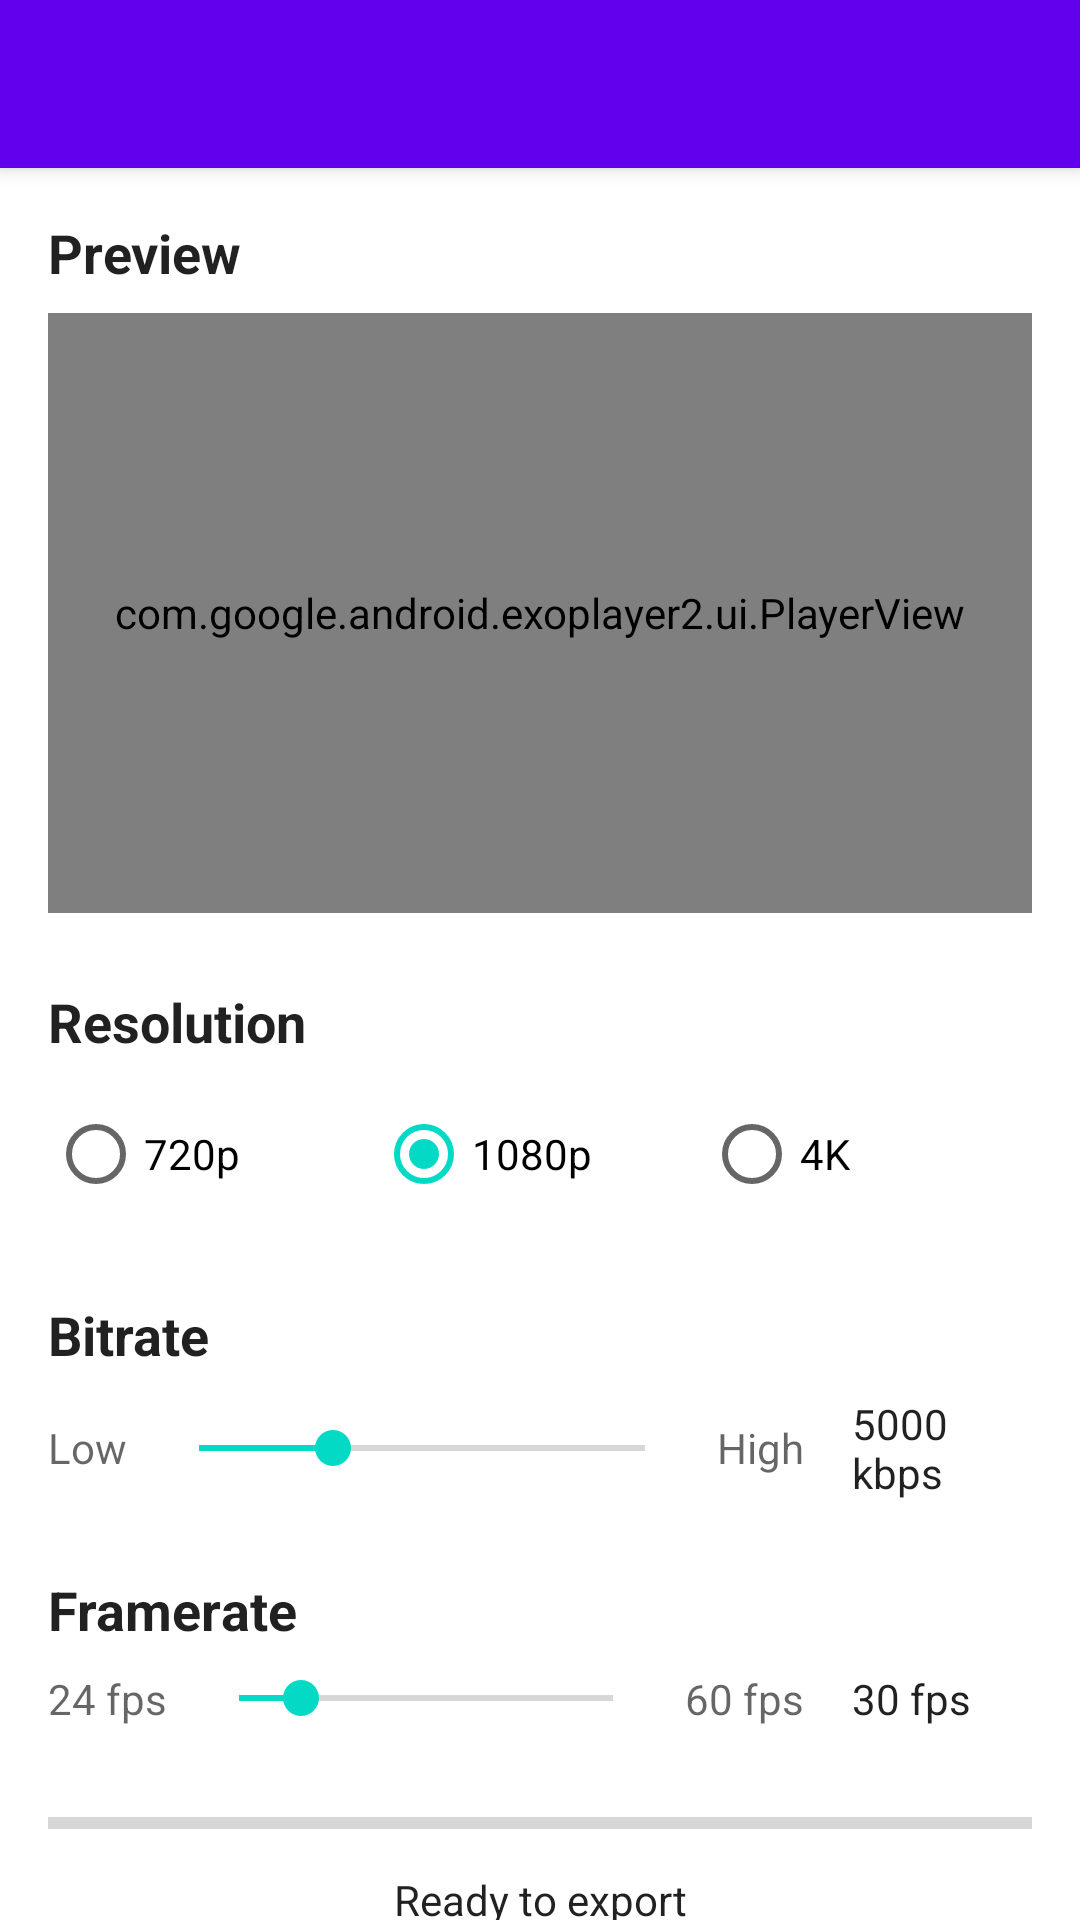

This screen was rendered from an Android layout file. Write that file and the resources it references.
<!-- AndroidManifest.xml: application theme Theme.SnapEditPro -->
<!-- res/layout/activity_export.xml -->
<?xml version="1.0" encoding="utf-8"?>
<androidx.coordinatorlayout.widget.CoordinatorLayout 
    xmlns:android="http://schemas.android.com/apk/res/android"
    xmlns:app="http://schemas.android.com/apk/res-auto"
    xmlns:tools="http://schemas.android.com/tools"
    android:layout_width="match_parent"
    android:layout_height="match_parent"
    tools:context=".ExportActivity">

    <com.google.android.material.appbar.AppBarLayout
        android:id="@+id/appBarLayout"
        android:layout_width="match_parent"
        android:layout_height="wrap_content"
        android:theme="@style/AppTheme.AppBarOverlay">

        <androidx.appcompat.widget.Toolbar
            android:id="@+id/toolbar"
            android:layout_width="match_parent"
            android:layout_height="?attr/actionBarSize"
            android:background="?attr/colorPrimary"
            app:popupTheme="@style/AppTheme.PopupOverlay" />

    </com.google.android.material.appbar.AppBarLayout>

    <androidx.core.widget.NestedScrollView
        android:layout_width="match_parent"
        android:layout_height="match_parent"
        app:layout_behavior="@string/appbar_scrolling_view_behavior">

        <LinearLayout
            android:layout_width="match_parent"
            android:layout_height="wrap_content"
            android:orientation="vertical"
            android:padding="16dp">

            
            <TextView
                android:layout_width="wrap_content"
                android:layout_height="wrap_content"
                android:layout_marginBottom="8dp"
                android:text="@string/preview"
                android:textColor="?android:textColorPrimary"
                android:textSize="18sp"
                android:textStyle="bold" />

            <com.google.android.exoplayer2.ui.PlayerView
                android:id="@+id/previewPlayerView"
                android:layout_width="match_parent"
                android:layout_height="200dp"
                android:background="@color/colorBlack"
                android:layout_marginBottom="24dp"
                app:use_controller="true" />

            
            <TextView
                android:layout_width="wrap_content"
                android:layout_height="wrap_content"
                android:layout_marginBottom="8dp"
                android:text="@string/resolution"
                android:textColor="?android:textColorPrimary"
                android:textSize="18sp"
                android:textStyle="bold" />

            <RadioGroup
                android:id="@+id/resolutionRadioGroup"
                android:layout_width="match_parent"
                android:layout_height="wrap_content"
                android:layout_marginBottom="24dp"
                android:orientation="horizontal">

                <RadioButton
                    android:id="@+id/radio720p"
                    android:layout_width="0dp"
                    android:layout_height="wrap_content"
                    android:layout_weight="1"
                    android:text="@string/resolution_720p" />

                <RadioButton
                    android:id="@+id/radio1080p"
                    android:layout_width="0dp"
                    android:layout_height="wrap_content"
                    android:layout_weight="1"
                    android:checked="true"
                    android:text="@string/resolution_1080p" />

                <RadioButton
                    android:id="@+id/radio4k"
                    android:layout_width="0dp"
                    android:layout_height="wrap_content"
                    android:layout_weight="1"
                    android:text="@string/resolution_4k" />
            </RadioGroup>

            
            <TextView
                android:layout_width="wrap_content"
                android:layout_height="wrap_content"
                android:layout_marginBottom="8dp"
                android:text="@string/bitrate"
                android:textColor="?android:textColorPrimary"
                android:textSize="18sp"
                android:textStyle="bold" />

            <LinearLayout
                android:layout_width="match_parent"
                android:layout_height="wrap_content"
                android:layout_marginBottom="24dp"
                android:gravity="center_vertical"
                android:orientation="horizontal">

                <TextView
                    android:layout_width="wrap_content"
                    android:layout_height="wrap_content"
                    android:text="@string/low"
                    android:textColor="?android:textColorSecondary" />

                <SeekBar
                    android:id="@+id/bitrateSeekBar"
                    android:layout_width="0dp"
                    android:layout_height="wrap_content"
                    android:layout_marginStart="8dp"
                    android:layout_marginEnd="8dp"
                    android:layout_weight="1"
                    android:max="100"
                    android:progress="30" />

                <TextView
                    android:layout_width="wrap_content"
                    android:layout_height="wrap_content"
                    android:text="@string/high"
                    android:textColor="?android:textColorSecondary" />

                <TextView
                    android:id="@+id/bitrateText"
                    android:layout_width="60dp"
                    android:layout_height="wrap_content"
                    android:layout_marginStart="16dp"
                    android:text="5000 kbps"
                    android:textColor="?android:textColorPrimary" />
            </LinearLayout>

            
            <TextView
                android:layout_width="wrap_content"
                android:layout_height="wrap_content"
                android:layout_marginBottom="8dp"
                android:text="@string/framerate"
                android:textColor="?android:textColorPrimary"
                android:textSize="18sp"
                android:textStyle="bold" />

            <LinearLayout
                android:layout_width="match_parent"
                android:layout_height="wrap_content"
                android:layout_marginBottom="24dp"
                android:gravity="center_vertical"
                android:orientation="horizontal">

                <TextView
                    android:layout_width="wrap_content"
                    android:layout_height="wrap_content"
                    android:text="24 fps"
                    android:textColor="?android:textColorSecondary" />

                <SeekBar
                    android:id="@+id/framerateSeekBar"
                    android:layout_width="0dp"
                    android:layout_height="wrap_content"
                    android:layout_marginStart="8dp"
                    android:layout_marginEnd="8dp"
                    android:layout_weight="1"
                    android:max="36"
                    android:progress="6" />

                <TextView
                    android:layout_width="wrap_content"
                    android:layout_height="wrap_content"
                    android:text="60 fps"
                    android:textColor="?android:textColorSecondary" />

                <TextView
                    android:id="@+id/framerateText"
                    android:layout_width="60dp"
                    android:layout_height="wrap_content"
                    android:layout_marginStart="16dp"
                    android:text="30 fps"
                    android:textColor="?android:textColorPrimary" />
            </LinearLayout>

            
            <ProgressBar
                android:id="@+id/exportProgressBar"
                style="?android:attr/progressBarStyleHorizontal"
                android:layout_width="match_parent"
                android:layout_height="wrap_content"
                android:layout_marginBottom="8dp" />

            <TextView
                android:id="@+id/exportStatusText"
                android:layout_width="match_parent"
                android:layout_height="wrap_content"
                android:layout_marginBottom="24dp"
                android:gravity="center"
                android:text="@string/ready_to_export"
                android:textColor="?android:textColorPrimary" />

            
            <LinearLayout
                android:layout_width="match_parent"
                android:layout_height="wrap_content"
                android:gravity="center"
                android:orientation="horizontal">

                <Button
                    android:id="@+id/exportButton"
                    android:layout_width="wrap_content"
                    android:layout_height="wrap_content"
                    android:layout_marginEnd="16dp"
                    android:background="@color/colorAccent"
                    android:drawableStart="@drawable/ic_export"
                    android:drawablePadding="8dp"
                    android:paddingStart="24dp"
                    android:paddingTop="12dp"
                    android:paddingEnd="24dp"
                    android:paddingBottom="12dp"
                    android:text="@string/export"
                    android:textColor="@color/colorWhite" />

                <Button
                    android:id="@+id/shareButton"
                    android:layout_width="wrap_content"
                    android:layout_height="wrap_content"
                    android:background="@color/colorPrimary"
                    android:drawableStart="@drawable/ic_share"
                    android:drawablePadding="8dp"
                    android:enabled="false"
                    android:paddingStart="24dp"
                    android:paddingTop="12dp"
                    android:paddingEnd="24dp"
                    android:paddingBottom="12dp"
                    android:text="@string/share"
                    android:textColor="@color/colorWhite" />
            </LinearLayout>
        </LinearLayout>
    </androidx.core.widget.NestedScrollView>
</androidx.coordinatorlayout.widget.CoordinatorLayout>
<!-- resources referenced by this layout -->
<resources>
  <color name="colorAccent">#FF5722</color>
  <color name="colorBlack">#000000</color>
  <color name="colorPrimary">#1E2430</color>
  <color name="colorWhite">#FFFFFF</color>
  <!-- drawable ic_export (drawable) -->
  <vector xmlns:android="http://schemas.android.com/apk/res/android"
      android:width="24dp"
      android:height="24dp"
      android:viewportWidth="24"
      android:viewportHeight="24">
    <path
        android:fillColor="#FFFFFF"
        android:pathData="M19,12v7L5,19v-7L3,12v7c0,1.1 0.9,2 2,2h14c1.1,0 2,-0.9 2,-2v-7h-2zM13,12.67l2.59,-2.58L17,11.5l-5,5 -5,-5 1.41,-1.41L11,12.67L11,3h2v9.67z"/>
  </vector>
  <string name="bitrate">Bitrate</string>
  <string name="export">Export</string>
  <string name="framerate">Framerate</string>
  <string name="high">High</string>
  <string name="low">Low</string>
  <string name="preview">Preview</string>
  <string name="ready_to_export">Ready to export</string>
  <string name="resolution">Resolution</string>
  <string name="resolution_1080p">1080p</string>
  <string name="resolution_4k">4K</string>
  <string name="resolution_720p">720p</string>
  <string name="share">Share</string>
  <style name="AppTheme.AppBarOverlay" parent="ThemeOverlay.AppCompat.Dark.ActionBar" />
  <style name="AppTheme.PopupOverlay" parent="ThemeOverlay.AppCompat.Light">
          <item name="android:textColorPrimary">@color/colorWhite</item>
          <item name="android:colorBackground">@color/colorPrimaryDark</item>
      </style>
  <style name="Theme.SnapEditPro" parent="Theme.MaterialComponents.DayNight.DarkActionBar">
          
          <item name="colorPrimary">@color/purple_500</item>
          <item name="colorPrimaryVariant">@color/purple_700</item>
          <item name="colorOnPrimary">@color/white</item>
          
          <item name="colorSecondary">@color/teal_200</item>
          <item name="colorSecondaryVariant">@color/teal_700</item>
          <item name="colorOnSecondary">@color/black</item>
          
          <item name="android:statusBarColor">?attr/colorPrimaryVariant</item>
          
      </style>
  <color name="colorPrimaryDark">#151A24</color>
  <!-- not gathered from this repository: default colours our renderer supplied (Android Studio template values) -->
  <color name="purple_500">#FF6200EE</color>
  <color name="purple_700">#FF3700B3</color>
  <color name="teal_200">#FF03DAC5</color>
  <color name="teal_700">#FF018786</color>
  <color name="black">#FF000000</color>
  <color name="white">#FFFFFFFF</color>
</resources>
